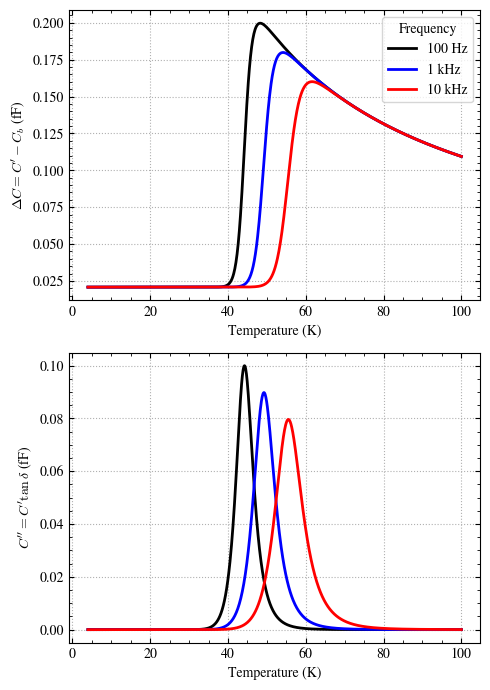

Recreate this plot in Python.
from pathlib import Path
import numpy as np
import matplotlib.pylab as plt
import matplotlib
matplotlib.rcParams['font.family'] = 'STIXGeneral'
matplotlib.rcParams["mathtext.fontset"] = "cm"

eps0 = 8854.18781  # fF/m

meander_length = 1e-3 * 50
film_thickness = 1e-9
G_x = meander_length * film_thickness / 5e-6

def susceptibility_noninteracting(temperature: np.ndarray, coupling_energy: float):
        sech = 1.0 / np.cosh(coupling_energy / (2.0 * temperature))
        return sech * sech

def fitting_function(temperature: np.ndarray, angular_frequency, curie_temperature: float,
                     ln_attempt_time1: float,
                     activation_energy1: float,
                     coupling_energy1: float,
                     populations1: np.ndarray,
                     emat0: float, emat1: float,
                     bare0: float, bare1: float, bare2: float, 
                     td0: float, td1: float, td2: float):
    tau1 = np.exp(ln_attempt_time1 + (activation_energy1) / temperature)     # shape (num_relax_times, 1, 1)
    temperature_300 = temperature - 300.0
    temperature_curie_inv = 1. / (temperature - curie_temperature)
    omega_tau1 = angular_frequency * tau1
    real1 = populations1 * susceptibility_noninteracting(temperature, coupling_energy1) / (1.0 + omega_tau1 * omega_tau1) * temperature_curie_inv
    imag1 = real1 * omega_tau1
    # geometric_factor = bare0 / 4.8
    capacitance = ((emat0 - 1) + emat1 * temperature + real1)  # * geometric_factor
    imaginary_capacitance = imag1  # * geometric_factor
    capacitance = eps0 * G_x * capacitance
    imaginary_capacitance = eps0 * G_x * imaginary_capacitance
    return capacitance, imaginary_capacitance

temperature = np.linspace(4, 100, 1000)
temperature = np.stack((temperature, temperature, temperature)).T
frequencies = np.array([100, 1000, 10000])
freq_num = len(frequencies)
colors = ["k", "b", "r"]

capacitance, imaginary_capacitance = fitting_function(temperature, frequencies * 2 * np.pi, 0, -29,
                                                      1000, 0, 100, 1.235, 1e-5, 1, 0, 0, 0, 0, 0)

fig, axes = plt.subplots(2, 1, figsize=(5, 7))
# axes[0].set_title()
for ax in axes:
    ax.grid(linestyle='dotted')
    ax.set_xlabel('Temperature (K)')
    ax.xaxis.set_minor_locator(matplotlib.ticker.AutoMinorLocator())
    ax.yaxis.set_minor_locator(matplotlib.ticker.AutoMinorLocator())
    ax.tick_params(axis="both", which="both", direction="in", top=True, right=True)

axes[0].set_ylabel(r"$\Delta C = C' - C_b$ (fF)")
axes[1].set_ylabel(r"$C'' = C'\tan\delta$ (fF)")
for ii in range(freq_num):
    freq_name = str(int(frequencies[ii]))
    if len(freq_name) > 3:
        freq_name = freq_name[:-3] + " kHz"
    else:
        freq_name += " Hz"
    axes[0].plot(temperature[:, ii], capacitance[:, ii], linewidth=2, color=colors[ii], label=freq_name)
    axes[1].plot(temperature[:, ii], imaginary_capacitance[:, ii], linewidth=2, color=colors[ii])
axes[0].legend(title="Frequency")
fig.tight_layout()
# fig.savefig("example_debye.pdf", dpi=300, bbox_inches="tight")